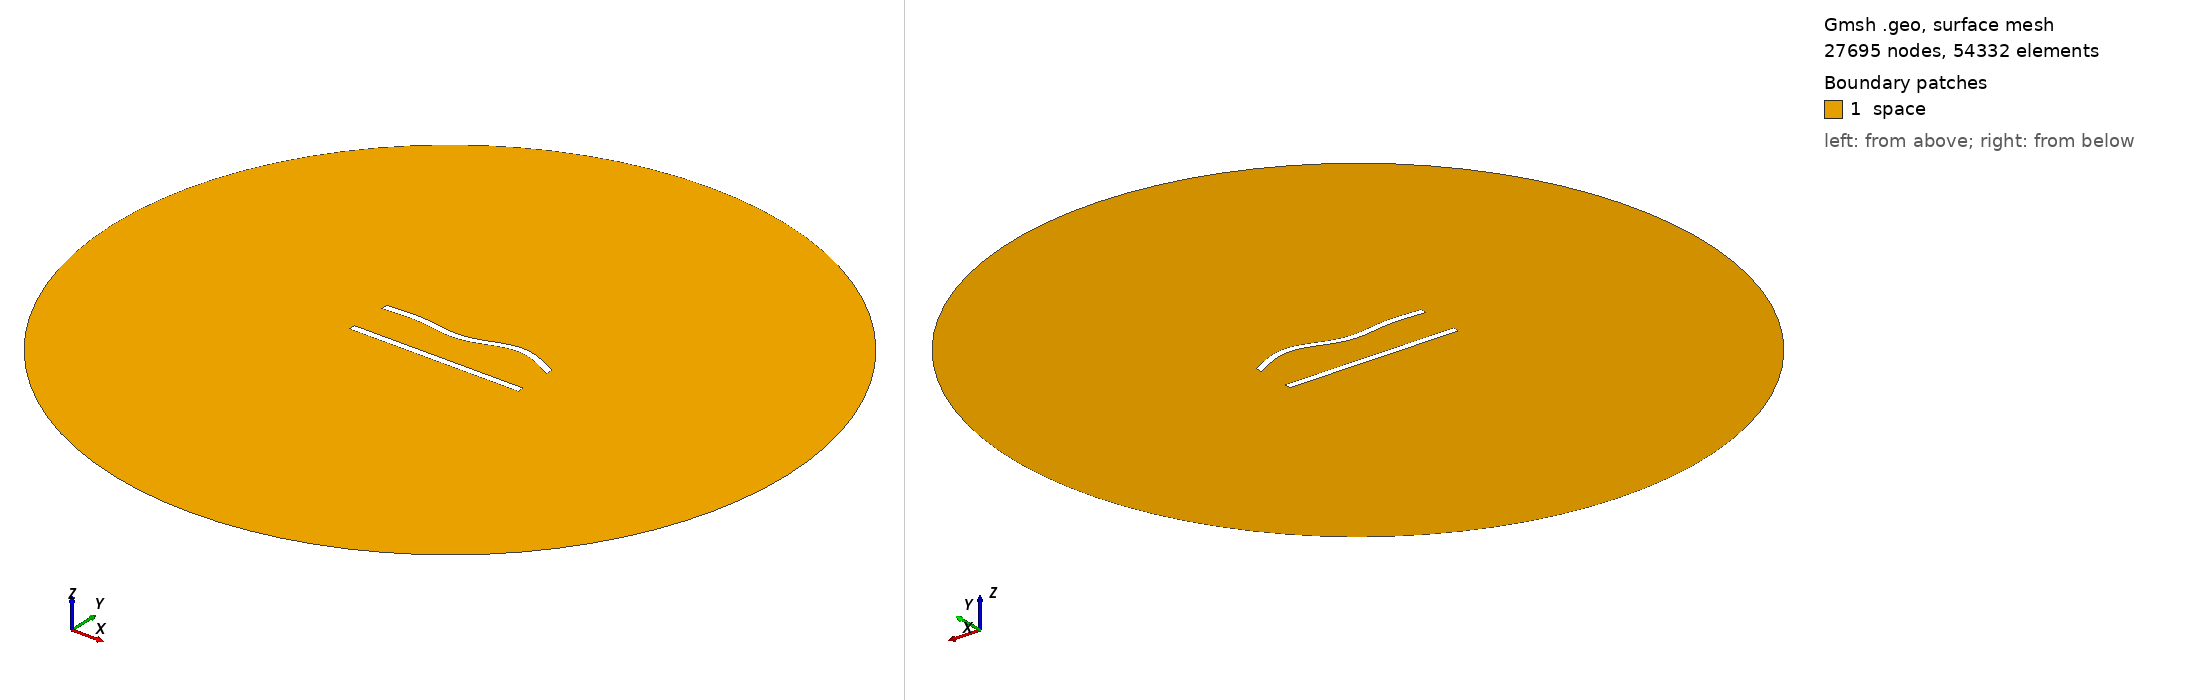

Gmsh geometry script, surface-meshed: 27695 nodes, 54332 surface elements. Boundary patches (legend numbers): 1 space. Left view from above one corner, right view from below the opposite corner. Legend entries are the model's physical surfaces. The drawing asked Gmsh for element sizes between 1% and 20% of the model's largest extent; the script's own settings can give other sizes.

=== 228.geo (drawn) ===
//---------------------------------------
// Geometry kernel
//---------------------------------------

SetFactory("OpenCASCADE");



//---------------------------------------
// Parameters of the geometry
//---------------------------------------

// Overetch of the upper plate
overetch = 0.0;

// Distance between the plates
distance = 25.0;

// Discretization over the x axis (for the deformation)
nx = 50; 

// Length of the plate
L = 100 - overetch; 

// Number of modes
n = 4; 

// 1st mode coefficient
coeff(1) = 1.5;
beta(1) = 0.596864 * 3.1415926535 / L;

// 2nd mode coefficient
coeff(2) = 0.0;
beta(2) = 1.49418 * 3.1415926535 / L;

// 3rd mode coefficient
coeff(3) = -1.5;
beta(3) = 2.50025 * 3.1415926535 / L;

// 4th mode coefficient
coeff(4) = 1.5;
beta(4) = 3.49999 * 3.1415926535 / L;



//---------------------------------------
// Upper plate (deformed rectangle)
//---------------------------------------

// Coordiantes of the upper plate
xmin = -50;
xmax = 50 - overetch;

// Height of the upper plate
yheight = 4 - 2 * overetch;

// Indexes of the points
UpperID[] = {};
LowerID[] = {};
LeftID[] = {};
RightID[] = {};

// Point index
p = 1;

// Horizontal edges
For i In {1:nx}
    x = xmin + (i-1)*(xmax - xmin)/(nx-1);

    y_bottom = distance / 2 + overetch;
    For j In {1:n}
        C = (Cosh(beta(j)*L) + Cos(beta(j)*L)) / (Sinh(beta(j)*L) + Sin(beta(j)*L));
        y_bottom  = y_bottom + coeff(j) * (Cosh(beta(j)*(x+50)) - Cos(beta(j)*(x+50)) - C * (Sinh(beta(j)*(x+50)) - Sin(beta(j)*(x+50))));
    EndFor

    y_top = y_bottom + yheight;

    Point(p) = {x, y_top, 0, 1.0};
    UpperID[i] = p;
    p = p + 1;

    Point(p) = {x, y_bottom, 0, 1.0};
    LowerID[i] = p;
    p = p + 1;
EndFor

// Create point lists
UpperPts[] = {}; LowerPts[] = {};
For i In {1:nx}
  UpperPts[] += {UpperID[i]};
  LowerPts[] += {LowerID[i]};
EndFor

// Build splines
Spline(1) = {UpperPts[]};
Spline(2) = {LowerPts[]};
Line(3) = {LowerPts[nx-1], UpperPts[nx-1]};
Line(4) = {LowerPts[0], UpperPts[0]};

// Build the plane surface
Curve Loop(1) = {2, 3, -1, -4};
Plane Surface(1) = {1};



//---------------------------------------
// Lower plate (rectangle)
//---------------------------------------

// Vertices
Point(1001) = {-50, -distance/2, 0, 1.0};
Point(1002) = { 50, -distance/2, 0, 1.0};
Point(1003) = { 50,  -distance/2 + 4, 0, 1.0};
Point(1004) = {-50,  -distance/2 + 4, 0, 1.0};

// Edges
Line(5) = {1001, 1002};
Line(6) = {1002, 1003};
Line(7) = {1003, 1004};
Line(8) = {1004, 1001};

// Plane surface
Line Loop(2) = {5, 6, 7, 8};
Plane Surface(2) = {2}; 



//---------------------------------------
// Outer (fictious) boundary
//---------------------------------------

// Points
Point(1005) = {0, 0, 0};       // Center
Point(1006) = {200, 0, 0};     // Start point
Point(1007) = {0, 200, 0};     // 90 degrees
Point(1008) = {-200, 0, 0};    // 180 degrees
Point(1009) = {0, -200, 0};    // 270 degrees

// Circle arcs (each needs start, center, end)
Circle(9) = {1006, 1005, 1007};
Circle(10) = {1007, 1005, 1008};
Circle(11) = {1008, 1005, 1009};
Circle(12) = {1009, 1005, 1006};

// Plane surface for the entire domain
Curve Loop(3) = {9, 10, 11, 12};
Surface(3) = {3};

// Subtract the plates from the whole domain to obtain the actual domain where we want to solve the equations
BooleanDifference{ Surface{3}; Delete; }{ Surface{1}; Surface{2}; Delete; }




//---------------------------------------
// Transfinite Lines/Curves
//---------------------------------------

// Set the number of points on the boundaries
r = 6;
d = 0.15;

// Plates
Transfinite Curve {1} = 50*r/4 Using Progression 1;
Transfinite Line {2} = 50*r Using Progression 1;
Transfinite Curve {3, 4} = 2*r Using Progression 1+d;
Transfinite Line {5} = 50*r/4 Using Progression 1;
Transfinite Line {7} = 50*r Using Progression 1;
Transfinite Line {6} = 2*r Using Progression 1-d;
Transfinite Line {8} = 2*r Using Progression 1+d;

// Outer boundary
Transfinite Line {9, 10, 11, 12} = 20 Using Progression 1;



//---------------------------------------
// Physical groups
//---------------------------------------                

// Physical curves (boundaries)
Physical Line("force_segment", 10) = {2};
Physical Line("upper_plate", 11) = {1, 3, 4};
Physical Line("lower_plate", 12) = {5, 6, 7, 8};
Physical Line("boundary", 20) = {9, 10, 11, 12};

// Physical Surfaces
Physical Surface("space", 30) = {3};



//---------------------------------------
// 6. Generate the Mesh
//---------------------------------------

// 2D mesh generation
Mesh 2;
